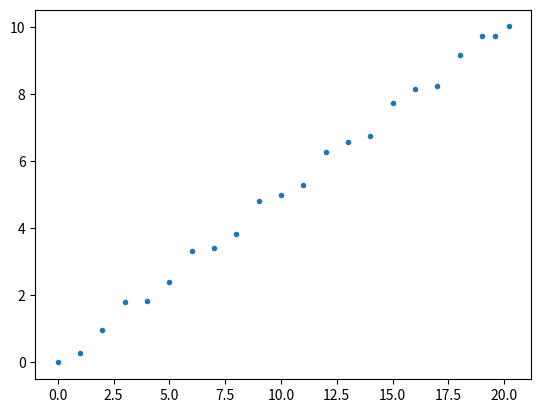

Write Python code to recreate this figure.
#!/usr/bin/env python3

import math
import matplotlib.pyplot as plt


def f(x, y):
    return math.pow(math.sin(x), 2)


def qc(a, b, h, f, xn, metodo):
    s = metodo(a, b, h, f, xn)
    sl = metodo(a, b, h/2, f, xn)
    sll = metodo(a, b, h/4, f, xn)

    print("qc\nerro")
    qc = []
    for i in range(len(s)):
        numerator = sll[i*4][1] - sl[i*2][1]
        if numerator == 0:
            qc.append("div by 0")
            print(qc[i])
            continue
        else:
            qc.append((sl[i*2][1] - s[i][1]) / numerator)

        print(qc[i], abs(qc[i] - 16))
        print()

    plt.show()
    return qc


def rk4(x, y, dltx, f, xf, doplot=True):
    points = [(x, y)]

    while (x < xf):
        x += dltx
        dlt1 = dltx * f(x, y)
        dlt2 = dltx * f(x + dltx/2, y + dlt1/2)
        dlt3 = dltx * f(x + dltx/2, y + dlt2/2)
        dlt4 = dltx * f(x + dltx, y + dlt3)
        y += dlt1/6 + dlt2/3 + dlt3/3 + dlt4/6  # y += y + dlty
        points.append((x, y))

    if doplot:
        x, y = zip(*points)
        plt.scatter(x, y, marker=".")

    return points


def euler_helper(x, y, x2, y2, dltx, step):
    dltx /= step
    for i in range(step):
        yl = f(x2, y2)
        pn = y + 2 * yl * dltx
        pln = f(x2, pn)
        dlty = (pln + yl) / 2 * dltx

        x = x2
        y = y2
        x2 = x + dltx
        y2 = y + dlty

    return y



def euler_melhorado(x, y, x2, y2, dltx, f, xf, doplot=True):
    points = [(x, y)]
    while (x < xf):
        yl = f(x2, y2)
        pn = y + 2 * yl * dltx
        pln = f(x2, pn)
        dlty = (pln + yl) / 2 * dltx

        sll = euler_helper(x, y, x2, y2, dltx, 4)
        sl = euler_helper(x, y, x2, y2, dltx, 2)
        numerator = sl - (y2 + dlty)
        if numerator:
            kc = (sll - sl) / (sl - (y2 + dlty))
        else:
            kc = 2
        if (abs(kc - 2) < 8):
            x = x2
            y = y2
            x2 = x + dltx
            y2 = y + dlty
            points.append((x, y))
        else:
            dltx -= 0.1

    if doplot:
        x, y = zip(*points)
        plt.scatter(x, y, marker=".")

    return points


x = 0
y = 0
rk4res = rk4(x, y, 0.001, f, 1, False)
x2 = rk4res[-1][0]
y2 = rk4res[-1][1]
h = 1
xf = 20
euler_melhorado(x, y, x2, y2, h, f, xf, True)
plt.show()
